Run: headless pygame with SDL's dummy video driver; simulated clock (each Clock.tick advances the game by its frame time, no real sleeping); random seed 0; keys injected as events and as key.get_pressed() state; no mouse input.
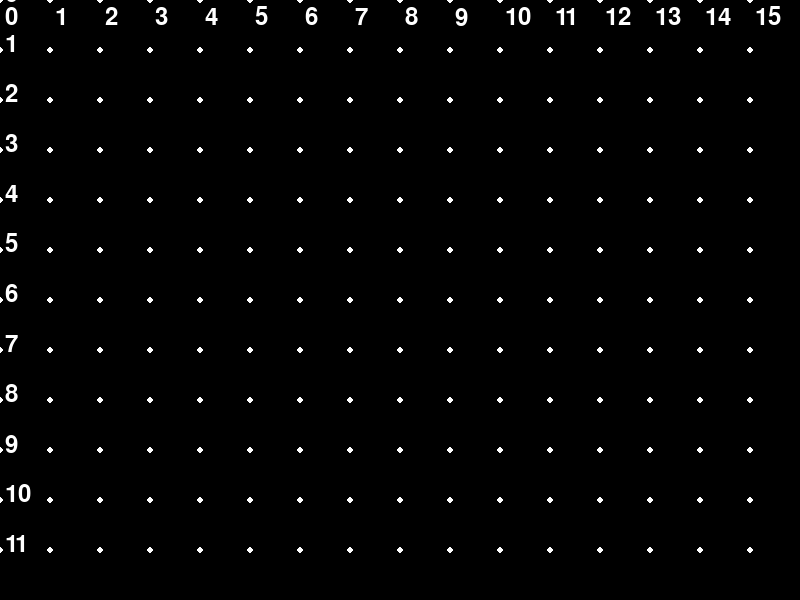
Frame 1 of 4 · flips 1–60 · no input
Frame 2 of 4 · flips 61–180 · tapped SPACE, RETURN · held RIGHT (→), D · screen unchanged from frame 1, image omitted
Frame 3 of 4 · flips 181–300 · held DOWN (↓), S · screen unchanged from frame 2, image omitted
Frame 4 of 4 · flips 301–420 · held LEFT (←), A, UP (↑), W · screen unchanged from frame 3, image omitted

The pygame program that drew these frames:

import pygame
from pygame.locals import *

# Initialize Pygame
pygame.init()

# Set up display dimensions
width, height = 800, 600
screen = pygame.display.set_mode((width, height))

# Set up the colors
white = (255, 255, 255)
black = (0, 0, 0)

# Set the dot spacing
spacing = 50

# Define the font for numbering
font = pygame.font.Font(None, 36)

# Main loop
running = True
while running:
    for event in pygame.event.get():
        if event.type == QUIT:
            running = False

    # Clear the screen
    screen.fill(black)

    # Draw dots and numbers
    for x in range(0, width, spacing):
        for y in range(0, height, spacing):
            # Draw a dot
            pygame.draw.circle(screen, white, (x, y), 3)

            # Draw column and row numbers
            if x == 0:
                text = font.render(str(y // spacing), True, white)
                screen.blit(text, (5, y - 18))
            if y == 0:
                text = font.render(str(x // spacing), True, white)
                screen.blit(text, (x + 5, 5))

    pygame.display.flip()

# Quit Pygame
pygame.quit()
